Labelled photos from "spectrograms_dataset", an image-classification folder in daterka/Use-of-machine-learning-methods-to-diagnose-schizophrenia-based-on-EEG-signal. The possible labels are: schizophrenia negative, schizophrenia positive.

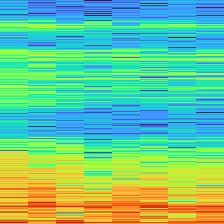
Label: schizophrenia positive

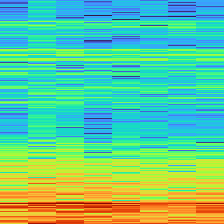
Label: schizophrenia negative

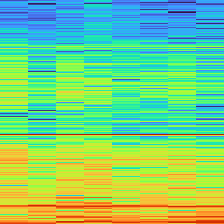
Label: schizophrenia positive

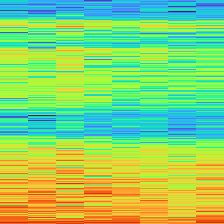
Label: schizophrenia negative

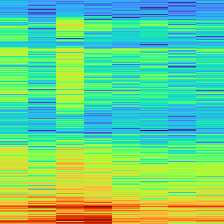
Label: schizophrenia negative

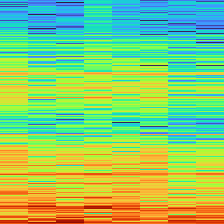
Label: schizophrenia positive
